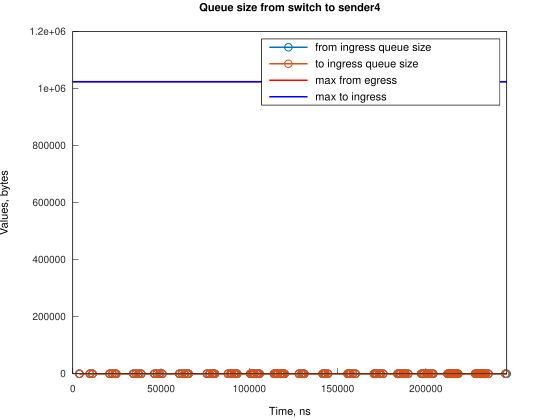

The table this chart was drawn from, first rows:
Time, from_ingress_queue_size, to_ingress_queue_size
3728, 1, nan
3728, 0, 0
9688, 1, 0
9688, 0, 0
11177, 1, 0
11177, 0, 0
20864, 1, 0
20864, 0, 0
22353, 1, 0
22353, 0, 0
23843, 1, 0
23843, 0, 0
24592, 1, 0
24592, 0, 0
34279, 1, 0
34279, 0, 0
35764, 1, 0
35764, 0, 0
37259, 1, 0
37259, 0, 0
38749, 1, 0
38749, 0, 0
46196, 1, 0
46196, 0, 0
47685, 1, 0
47685, 0, 0
49180, 1, 0
49180, 0, 0
50665, 1, 0
50665, 0, 0
60352, 1, 0
60352, 0, 0
61841, 1, 0
61841, 0, 0
63336, 1, 0
63336, 0, 0
64821, 1, 0
64821, 0, 0
65571, 1, 0
65571, 0, 0
76002, 1, 0
76002, 0, 0
77487, 1, 0
77487, 0, 0
78977, 1, 0
78977, 0, 0
79726, 1, 0
79726, 0, 0
80472, 1, 0
80472, 0, 0
87919, 1, 0
87919, 0, 0
89408, 1, 0
89408, 0, 0
90158, 1, 0
90158, 0, 0
91648, 1, 0
91648, 0, 0
92392, 1, 0
92392, 0, 0
... 142 more rows
